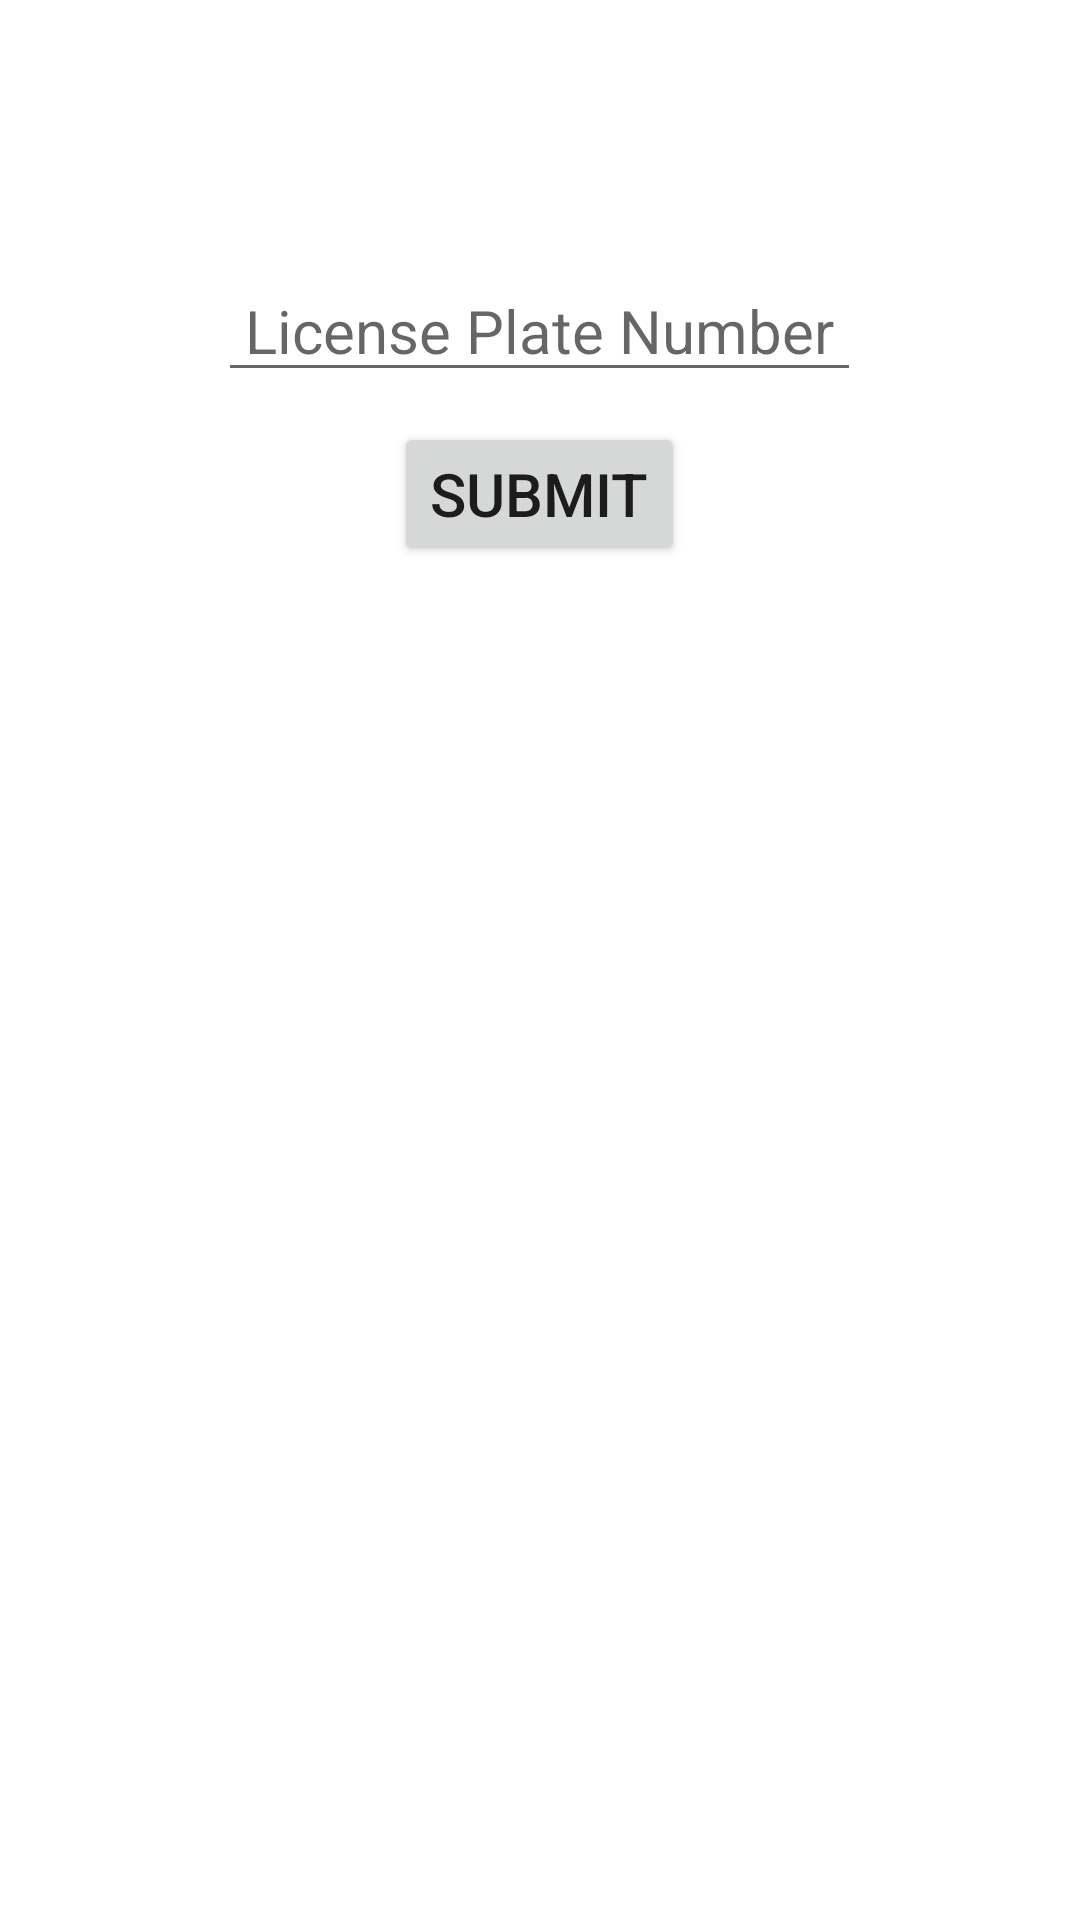

Reconstruct the res/layout file that produces this screen, plus the resources it refers to.
<!-- AndroidManifest.xml: application theme Theme.LPNCounter -->
<!-- res/layout/activity_main.xml -->
<?xml version="1.0" encoding="utf-8"?>
<LinearLayout
    xmlns:android="http://schemas.android.com/apk/res/android"
    xmlns:tools="http://schemas.android.com/tools"
    xmlns:app="http://schemas.android.com/apk/res-auto"
    android:layout_width="match_parent"
    android:layout_height="match_parent"
    android:orientation="vertical"
    tools:context=".MainActivity">

    <TextView
        android:layout_width="wrap_content"
        android:layout_height="wrap_content"
        android:id="@+id/reachedNumberTV"
        android:textColor="@color/black"
        android:text=""
        android:layout_gravity="center"
        android:layout_marginTop="10dp"
        android:textSize="50dp"
        />

    <EditText
        android:layout_gravity="center"
        android:gravity="center"
        android:layout_marginTop="10dp"
        android:id="@+id/LPNumber"
        android:layout_width="wrap_content"
        android:layout_height="wrap_content"
        android:hint=" License Plate Number "
        android:textSize="20dp"
        />

    <Button
        android:layout_gravity="center"
        android:id="@+id/addBtn"
        android:layout_width="wrap_content"
        android:layout_height="wrap_content"
        android:text="Submit"
        android:textSize="20dp"
        android:layout_marginTop="10dp"
        />

  </LinearLayout>
<!-- resources referenced by this layout -->
<resources>
  <style name="Theme.LPNCounter" parent="Theme.MaterialComponents.DayNight.DarkActionBar">
          
          <item name="colorPrimary">@color/purple_500</item>
          <item name="colorPrimaryVariant">@color/purple_700</item>
          <item name="colorOnPrimary">@color/white</item>
          
          <item name="colorSecondary">@color/teal_200</item>
          <item name="colorSecondaryVariant">@color/teal_700</item>
          <item name="colorOnSecondary">@color/black</item>
          
          <item name="android:statusBarColor" tools:targetApi="l">?attr/colorPrimaryVariant</item>
          
      </style>
  <!-- not gathered from this repository: default colours our renderer supplied (Android Studio template values) -->
  <color name="purple_500">#FF6200EE</color>
  <color name="purple_700">#FF3700B3</color>
  <color name="teal_200">#FF03DAC5</color>
  <color name="teal_700">#FF018786</color>
  <color name="black">#FF000000</color>
  <color name="white">#FFFFFFFF</color>
</resources>
